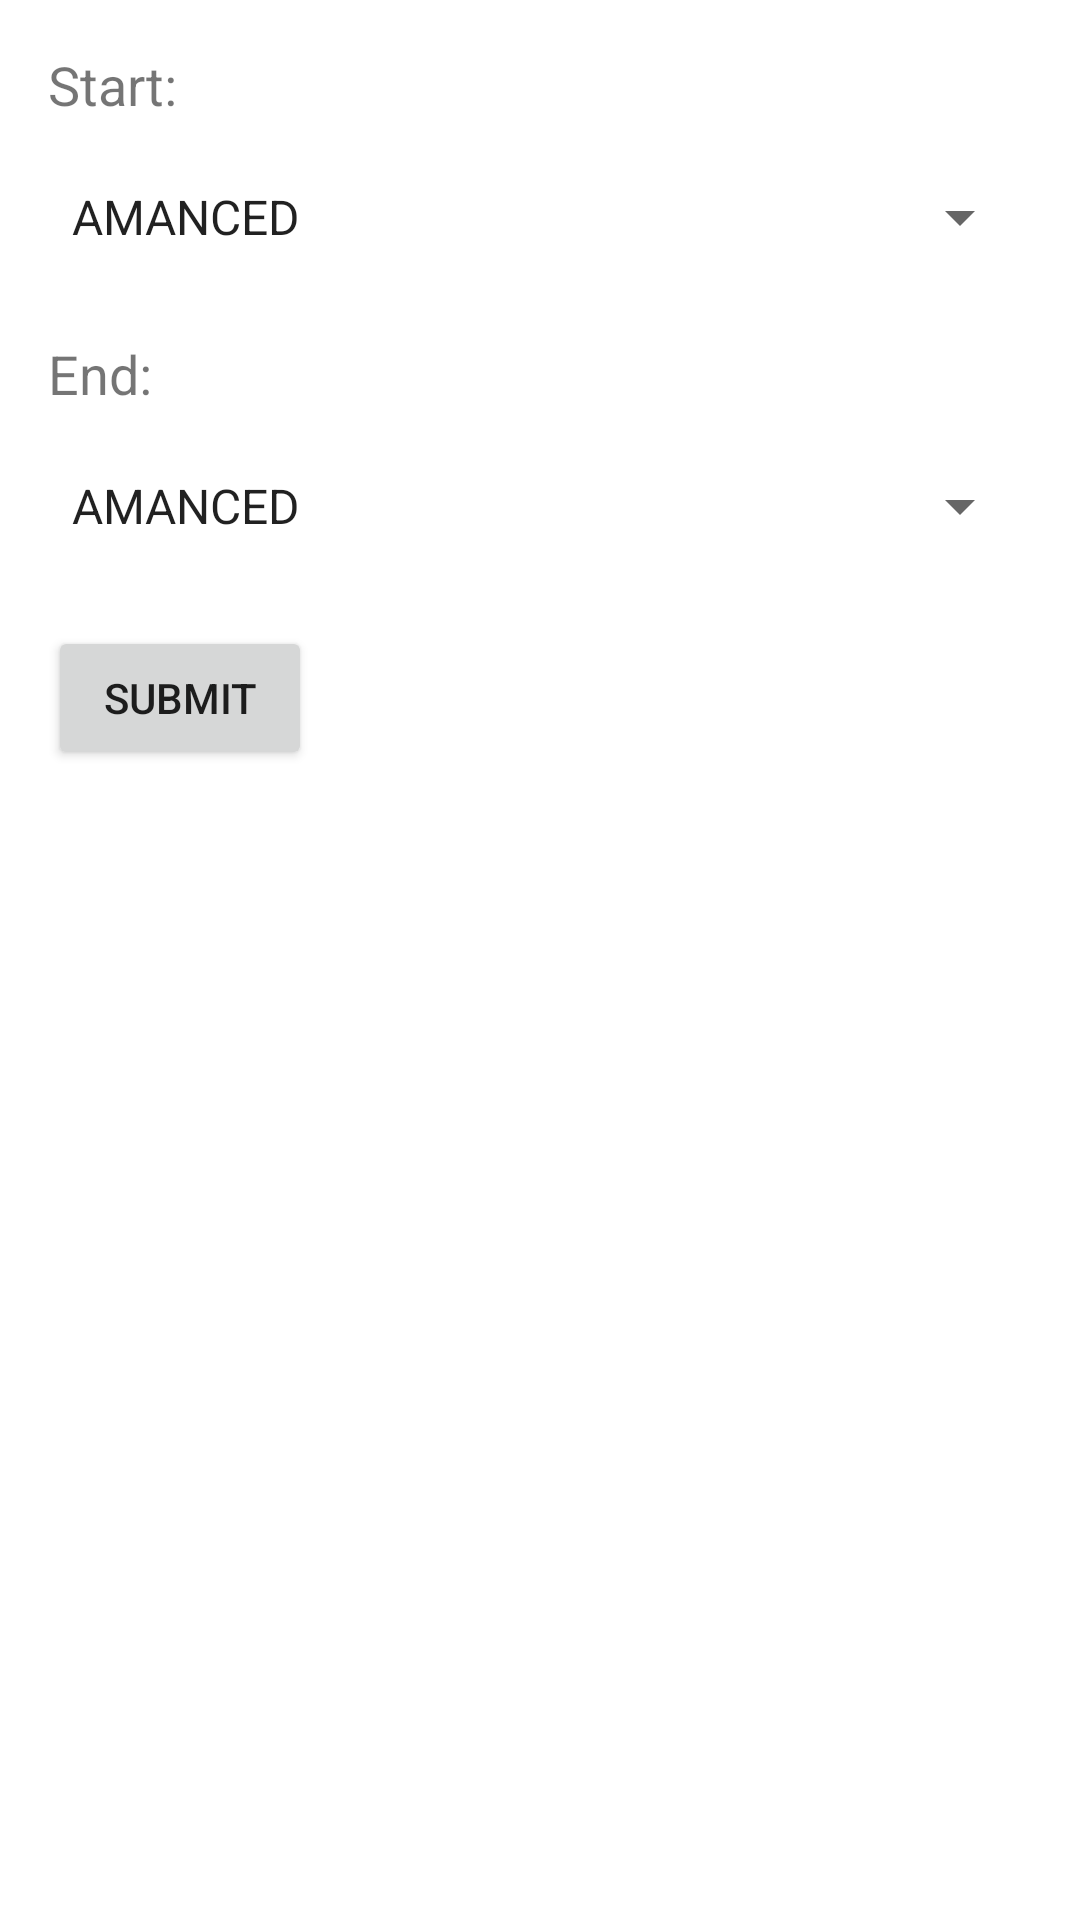

The Android layout XML behind this screen, and the referenced resources:
<!-- AndroidManifest.xml: application theme Theme.AIIApplicationtest -->
<!-- res/layout/start_end_dropdowns.xml -->
<LinearLayout xmlns:android="http://schemas.android.com/apk/res/android"
    android:layout_width="match_parent"
    android:layout_height="match_parent"
    android:orientation="vertical">

    <TextView
        android:layout_width="wrap_content"
        android:layout_height="wrap_content"
        android:text="Start:"
        android:textSize="18sp"
        android:layout_marginTop="16dp"
        android:layout_marginLeft="16dp"/>

    <Spinner
        android:id="@+id/start_spinner"
        android:layout_width="match_parent"
        android:layout_height="wrap_content"
        android:layout_marginLeft="16dp"
        android:layout_marginTop="8dp"
        android:layout_marginRight="16dp"
        android:entries="@array/start_options"
        android:minHeight="48dp"
        android:spinnerMode="dropdown" />

    <TextView
        android:layout_width="wrap_content"
        android:layout_height="wrap_content"
        android:text="End:"
        android:textSize="18sp"
        android:layout_marginTop="16dp"
        android:layout_marginLeft="16dp"/>

    <Spinner
        android:id="@+id/end_spinner"
        android:layout_width="match_parent"
        android:layout_height="wrap_content"
        android:layout_marginLeft="16dp"
        android:layout_marginTop="8dp"
        android:layout_marginRight="16dp"
        android:entries="@array/end_options"
        android:minHeight="48dp"
        android:spinnerMode="dropdown" />

    <Button
        android:id="@+id/submit_button"
        android:layout_width="wrap_content"
        android:layout_height="wrap_content"
        android:text="Submit"
        android:layout_marginTop="16dp"
        android:layout_marginLeft="16dp"
        android:layout_marginRight="16dp"/>

</LinearLayout>
<!-- resources referenced by this layout -->
<resources>
  <style name="Theme.AIIApplicationtest" parent="Theme.MaterialComponents.DayNight.DarkActionBar">
          
          <item name="colorPrimary">@color/purple_500</item>
          <item name="colorPrimaryVariant">@color/purple_700</item>
          <item name="colorOnPrimary">@color/white</item>
          
          <item name="colorSecondary">@color/teal_200</item>
          <item name="colorSecondaryVariant">@color/teal_700</item>
          <item name="colorOnSecondary">@color/black</item>
          
          <item name="android:statusBarColor" tools:targetApi="21">?attr/colorPrimaryVariant</item>
          
      </style>
  <!-- not gathered from this repository: default colours our renderer supplied (Android Studio template values) -->
  <color name="purple_500">#FF6200EE</color>
  <color name="purple_700">#FF3700B3</color>
  <color name="teal_200">#FF03DAC5</color>
  <color name="teal_700">#FF018786</color>
  <color name="black">#FF000000</color>
  <color name="white">#FFFFFFFF</color>
</resources>
